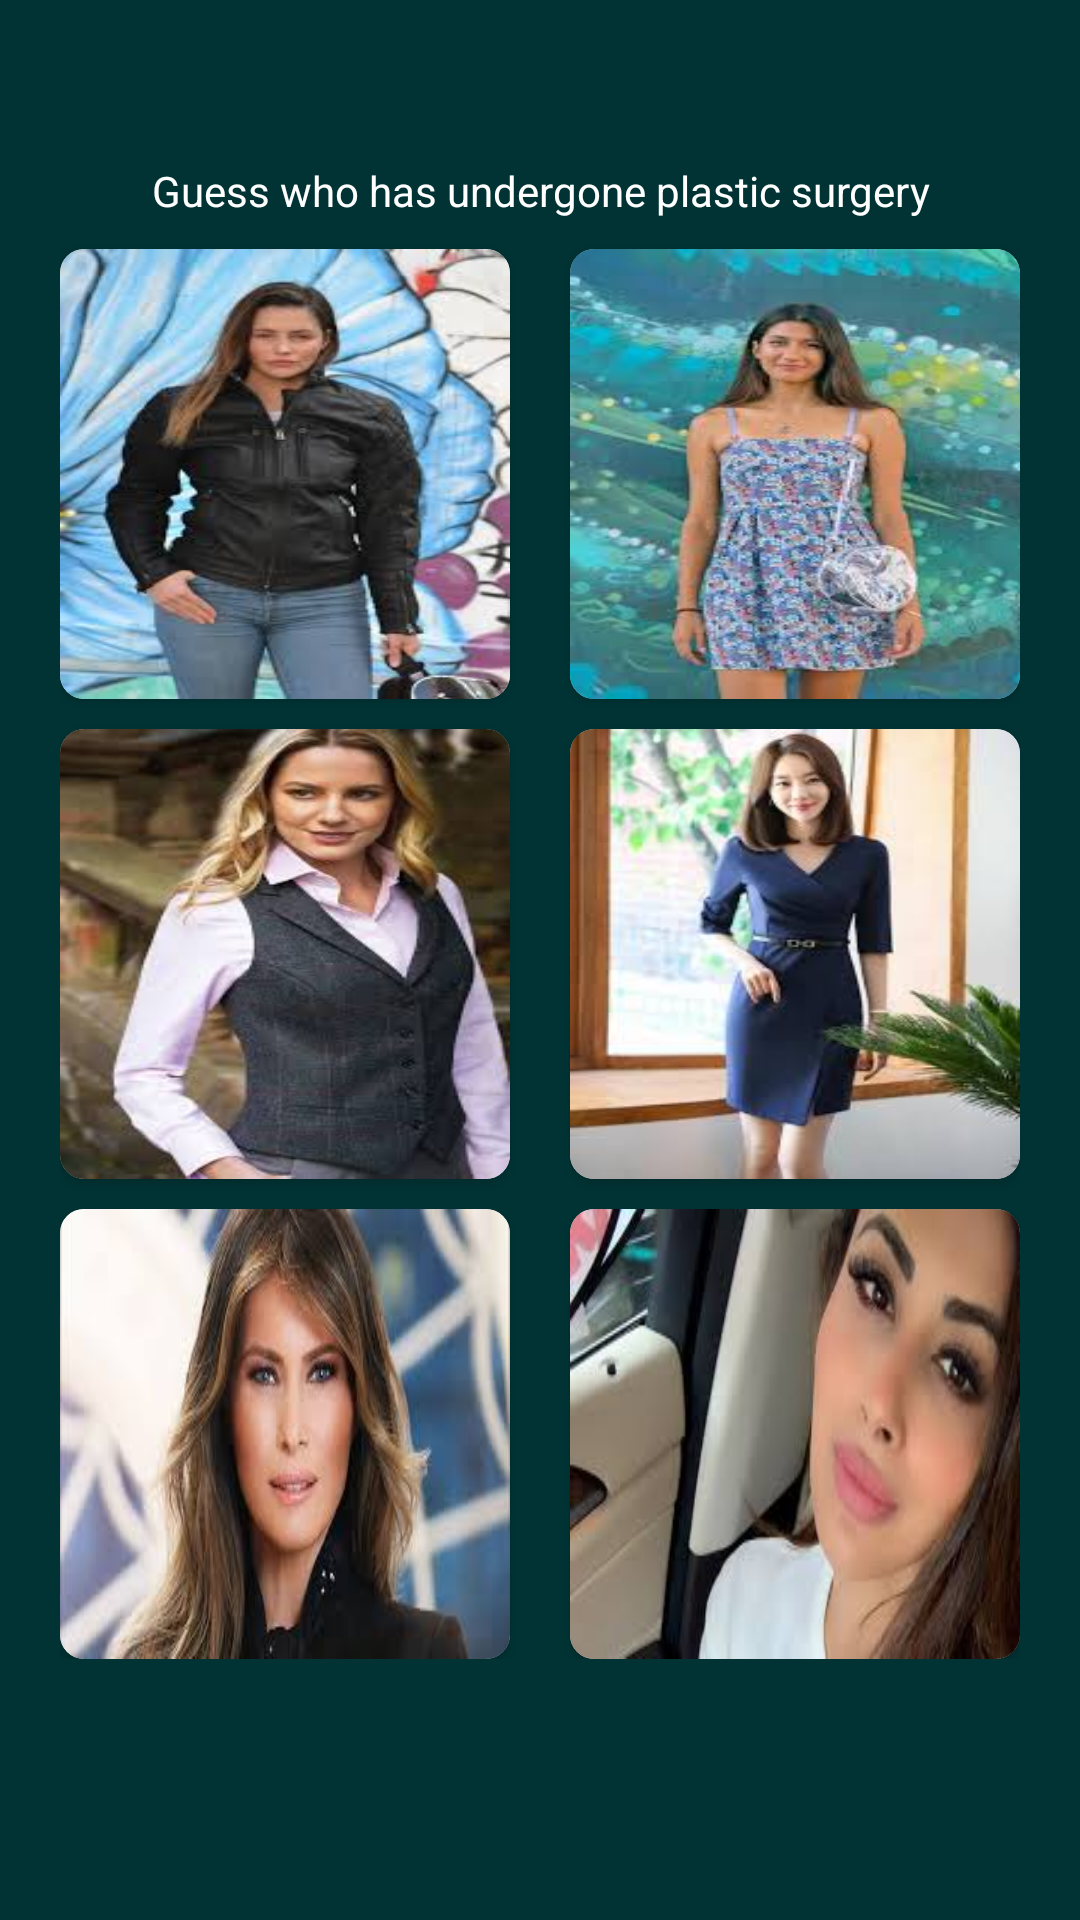

Here is an Android app screen rendered from its layout file. Give the layout XML and the strings, colors and styles it references.
<!-- AndroidManifest.xml: application theme Theme.GuessIt -->
<!-- res/layout/activity_plastic.xml -->
<?xml version="1.0" encoding="utf-8"?>
<androidx.constraintlayout.widget.ConstraintLayout xmlns:android="http://schemas.android.com/apk/res/android"
    xmlns:app="http://schemas.android.com/apk/res-auto"
    xmlns:tools="http://schemas.android.com/tools"
    android:layout_width="match_parent"
    android:layout_height="match_parent"
    android:paddingStart="20dp"
    android:paddingEnd="20dp"
    android:background="@color/colorPrimary"
    tools:context=".guessing.Plastic">
    <LinearLayout
        android:id="@+id/banner"
        android:layout_width="match_parent"
        android:layout_height="wrap_content"
        android:layout_alignParentBottom="true"
        android:orientation="vertical"
        app:layout_constraintTop_toTopOf="parent"
        />
    <TextView
        android:id="@+id/title"
        android:layout_width="match_parent"
        android:layout_height="wrap_content"
        android:layout_marginTop="54dp"
        app:layout_constraintTop_toTopOf="parent"
        android:text="Guess who has undergone plastic surgery"
        android:gravity="center"
        android:textColor="#ffffff"/>
    <ProgressBar
        android:id="@+id/progress"
        android:layout_width="30dp"
        android:visibility="gone"
        app:layout_constraintStart_toStartOf="parent"
        app:layout_constraintEnd_toEndOf="parent"
        app:layout_constraintTop_toBottomOf="@id/title"
        android:layout_marginTop="2dp"
        android:layout_height="30dp"
        android:background="@drawable/progress"
        android:padding="5dp" />
    <ScrollView
        android:layout_width="match_parent"
        android:layout_height="wrap_content"
        android:layout_marginBottom="50dp"
        android:id="@+id/scroll"
        app:layout_constraintStart_toStartOf="parent"
        app:layout_constraintTop_toBottomOf="@id/title"
        >
        <androidx.constraintlayout.widget.ConstraintLayout
            android:layout_width="match_parent"
            android:layout_height="wrap_content">
            <androidx.cardview.widget.CardView
                android:id="@+id/actor1"
                android:layout_width="wrap_content"
                android:layout_height="wrap_content"
                app:cardCornerRadius="8dp"
                android:layout_marginTop="10dp"
                app:layout_constraintStart_toStartOf="parent"
                app:layout_constraintTop_toTopOf="parent">
                <ImageView
                    android:layout_width="150dp"
                    android:layout_height="150dp"
                    android:scaleType="fitXY"
                    android:src="@drawable/notplastic1"/>
            </androidx.cardview.widget.CardView>
            <androidx.cardview.widget.CardView
                android:id="@+id/actor2"
                android:layout_width="wrap_content"
                android:layout_height="wrap_content"
                app:cardCornerRadius="8dp"
                android:layout_marginTop="10dp"
                app:layout_constraintEnd_toEndOf="parent"
                app:layout_constraintTop_toTopOf="parent">
                <ImageView
                    android:layout_width="150dp"
                    android:layout_height="150dp"
                    android:scaleType="fitXY"
                    android:src="@drawable/notplastic2"/>
            </androidx.cardview.widget.CardView>
            <androidx.cardview.widget.CardView
                android:id="@+id/notActor"
                android:layout_width="wrap_content"
                android:layout_height="wrap_content"
                app:cardCornerRadius="8dp"
                android:layout_marginTop="10dp"
                app:layout_constraintStart_toStartOf="parent"
                app:layout_constraintTop_toBottomOf="@id/actor1">
                <ImageView
                    android:layout_width="150dp"
                    android:layout_height="150dp"
                    android:scaleType="fitXY"
                    android:src="@drawable/notplastic3"/>
            </androidx.cardview.widget.CardView>
            <androidx.cardview.widget.CardView
                android:id="@+id/actor3"
                android:layout_width="wrap_content"
                android:layout_height="wrap_content"
                app:cardCornerRadius="8dp"
                android:layout_marginTop="10dp"
                app:layout_constraintEnd_toEndOf="parent"
                app:layout_constraintTop_toBottomOf="@id/actor2">
                <ImageView
                    android:layout_width="150dp"
                    android:layout_height="150dp"
                    android:scaleType="fitXY"
                    android:src="@drawable/notplastic4"/>
            </androidx.cardview.widget.CardView>
            <androidx.cardview.widget.CardView
                android:id="@+id/actor4"
                android:layout_width="wrap_content"
                android:layout_height="wrap_content"
                app:cardCornerRadius="8dp"
                android:layout_marginTop="10dp"
                app:layout_constraintStart_toStartOf="parent"
                app:layout_constraintTop_toBottomOf="@id/notActor">
                <ImageView
                    android:layout_width="150dp"
                    android:layout_height="150dp"
                    android:scaleType="fitXY"
                    android:src="@drawable/notplastic5"/>
            </androidx.cardview.widget.CardView>
            <androidx.cardview.widget.CardView
                android:id="@+id/actor5"
                android:layout_width="wrap_content"
                android:layout_height="wrap_content"
                app:cardCornerRadius="8dp"
                android:layout_marginTop="10dp"
                app:layout_constraintEnd_toEndOf="parent"
                app:layout_constraintTop_toBottomOf="@id/actor3">
                <ImageView
                    android:layout_width="150dp"
                    android:layout_height="150dp"
                    android:scaleType="fitXY"
                    android:src="@drawable/plastic"/>
            </androidx.cardview.widget.CardView>
        </androidx.constraintlayout.widget.ConstraintLayout>
    </ScrollView>
    <LinearLayout
        android:id="@+id/banner_container"
        android:layout_width="match_parent"
        android:layout_height="wrap_content"
        android:layout_alignParentBottom="true"
        android:orientation="vertical"
        app:layout_constraintBottom_toBottomOf="parent"
        />
</androidx.constraintlayout.widget.ConstraintLayout>
<!-- resources referenced by this layout -->
<resources>
  <color name="colorPrimary">#013334</color>
  <!-- drawable notplastic1: jpg bitmap (drawable, 9851 bytes) -->
  <!-- drawable notplastic2: jpg bitmap (drawable, 10050 bytes) -->
  <!-- drawable notplastic3: jpg bitmap (drawable, 7951 bytes) -->
  <!-- drawable notplastic4: jpg bitmap (drawable, 7938 bytes) -->
  <!-- drawable notplastic5: jpg bitmap (drawable, 7337 bytes) -->
  <!-- drawable plastic: jpg bitmap (drawable, 6530 bytes) -->
  <!-- drawable progress (drawable) -->
  <?xml version="1.0" encoding="utf-8"?>
  <shape xmlns:android="http://schemas.android.com/apk/res/android"
      android:shape="oval">
      <gradient
          android:startColor="@color/colorPrimary"
          android:centerColor="@color/colorPrimary"
          android:endColor="@color/gold"/>
  </shape>
  <style name="Theme.GuessIt" parent="Theme.MaterialComponents.DayNight.DarkActionBar">
          
          <item name="colorPrimary">@color/purple_500</item>
          <item name="colorPrimaryVariant">@color/purple_700</item>
          <item name="colorOnPrimary">@color/white</item>
          
          <item name="colorSecondary">@color/teal_200</item>
          <item name="colorSecondaryVariant">@color/teal_700</item>
          <item name="colorOnSecondary">@color/black</item>
          
          <item name="windowActionBar">false</item>
          <item name="windowNoTitle">true</item>
          <item name="android:statusBarColor" tools:targetApi="l">?attr/colorPrimaryVariant</item>
          
      </style>
  <color name="gold">#d4af37</color>
  <color name="purple_500">#013334</color>
  <color name="purple_700">#013334</color>
  <color name="white">#FFFFFFFF</color>
  <color name="teal_200">#FF03DAC5</color>
  <color name="teal_700">#FF018786</color>
  <color name="black">#FF000000</color>
</resources>
